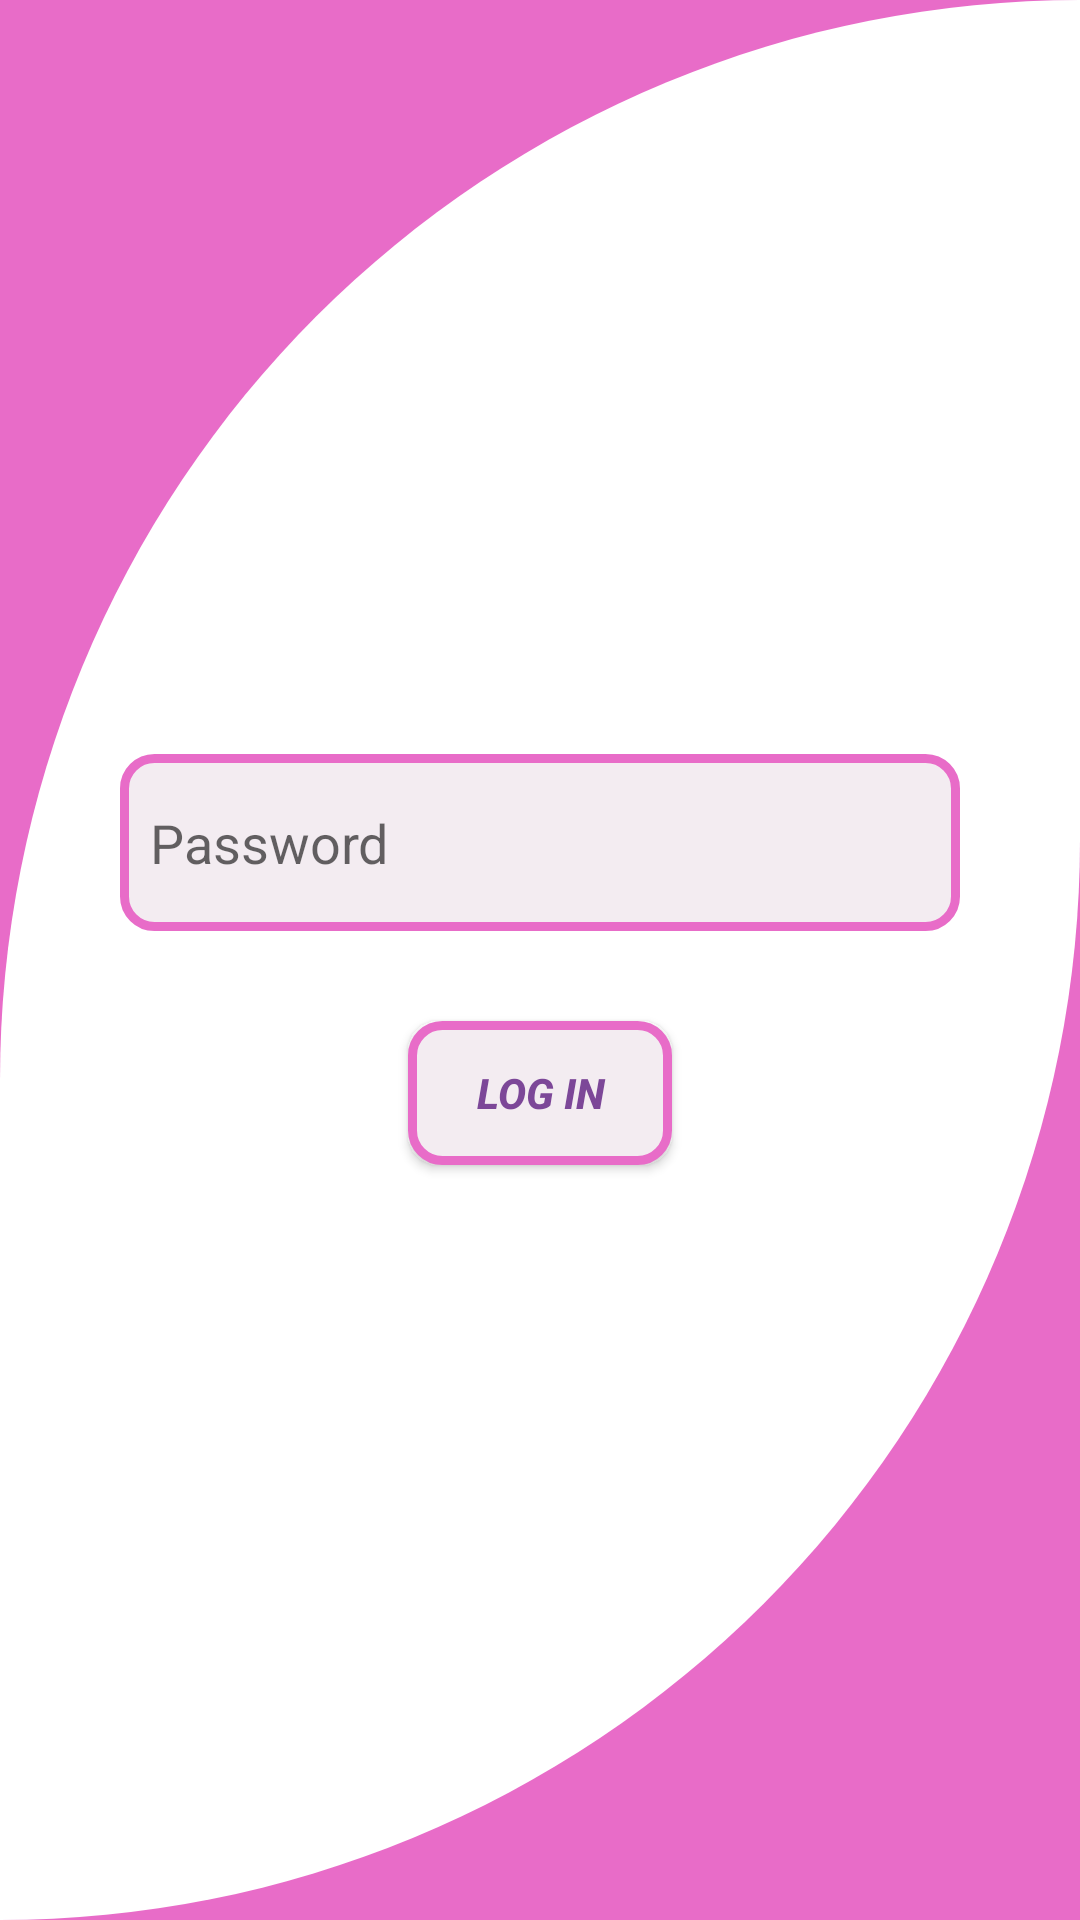

Here is an Android app screen rendered from its layout file. Give the layout XML and the strings, colors and styles it references.
<!-- AndroidManifest.xml: application theme Theme.MemoriaSnap -->
<!-- res/layout/activity_lock.xml -->
<?xml version="1.0" encoding="utf-8"?>
<androidx.constraintlayout.widget.ConstraintLayout
    xmlns:android="http://schemas.android.com/apk/res/android"
    xmlns:app="http://schemas.android.com/apk/res-auto"
    xmlns:tools="http://schemas.android.com/tools"
    android:layout_width="match_parent"
    android:layout_height="match_parent"
    tools:context=".Lock">

    <LinearLayout
        android:layout_width="match_parent"
        android:layout_height="match_parent"
        android:orientation="vertical"
        android:background="#E86CC8"
        app:layout_constraintStart_toStartOf="parent"
        app:layout_constraintEnd_toEndOf="parent"
        app:layout_constraintTop_toTopOf="parent"
        app:layout_constraintBottom_toBottomOf="parent">

        <LinearLayout
            android:layout_width="match_parent"
            android:layout_height="match_parent"
            android:background="@drawable/rounded_background2"
            android:orientation="vertical"
            android:gravity="center">

            <EditText
                android:id="@+id/txtGetPassword"
                android:layout_width="280dp"
                android:layout_height="59dp"
                android:background="@drawable/txtbackground"
                android:ems="10"
                android:hint="Password"
                android:inputType="text"
                android:minHeight="48dp"
                android:paddingLeft="10dp"
                android:paddingRight="10dp"
                android:textColor="#7C4798"
                app:layout_constraintTop_toTopOf="parent"
                app:layout_constraintBottom_toBottomOf="parent"
                app:layout_constraintStart_toStartOf="parent"
                app:layout_constraintEnd_toEndOf="parent"
                app:layout_constraintHorizontal_bias="0.5"
                app:layout_constraintVertical_bias="0.5" />

            <Button
                android:id="@+id/goBtn"
                android:layout_width="wrap_content"
                android:layout_height="wrap_content"
                android:layout_centerHorizontal="true"
                android:layout_marginTop="30dp"
                android:background="@drawable/txtbackground"
                android:paddingLeft="10dp"
                android:paddingRight="10dp"
                android:text="Log In"
                android:textColor="#7C4798"
                android:textStyle="bold|italic" />


        </LinearLayout>
    </LinearLayout>

</androidx.constraintlayout.widget.ConstraintLayout>
<!-- resources referenced by this layout -->
<resources>
  <!-- drawable rounded_background2 (drawable) -->
  <shape xmlns:android="http://schemas.android.com/apk/res/android">
      <solid android:color="#ffffff" />
      <corners android:topLeftRadius="1300dp"
          android:bottomLeftRadius="0dp"
          android:topRightRadius="0dp"
          android:bottomRightRadius="1300dp" />
  </shape>
  <!-- drawable txtbackground (drawable) -->
  <shape xmlns:android="http://schemas.android.com/apk/res/android"
      android:shape="rectangle">
      <solid android:color="#F3ECF1" />
      <stroke
          android:width="3dp"
          android:color="#E86CC8" />
      <corners android:radius="10dp" />
  </shape>
  <style name="Theme.MemoriaSnap" parent="Base.Theme.MemoriaSnap" />
  <style name="Base.Theme.MemoriaSnap" parent="Theme.AppCompat.Light.NoActionBar">
          
          
  
          <item name="colorPrimary">#E86CC8</item>
          <item name="colorPrimaryDark">#E86CC8</item>
  
          
          <item name="android:textColorPrimary">#FFFFFF</item>
          <item name="actionMenuTextColor">#FFFFFF</item>
  
      </style>
</resources>
